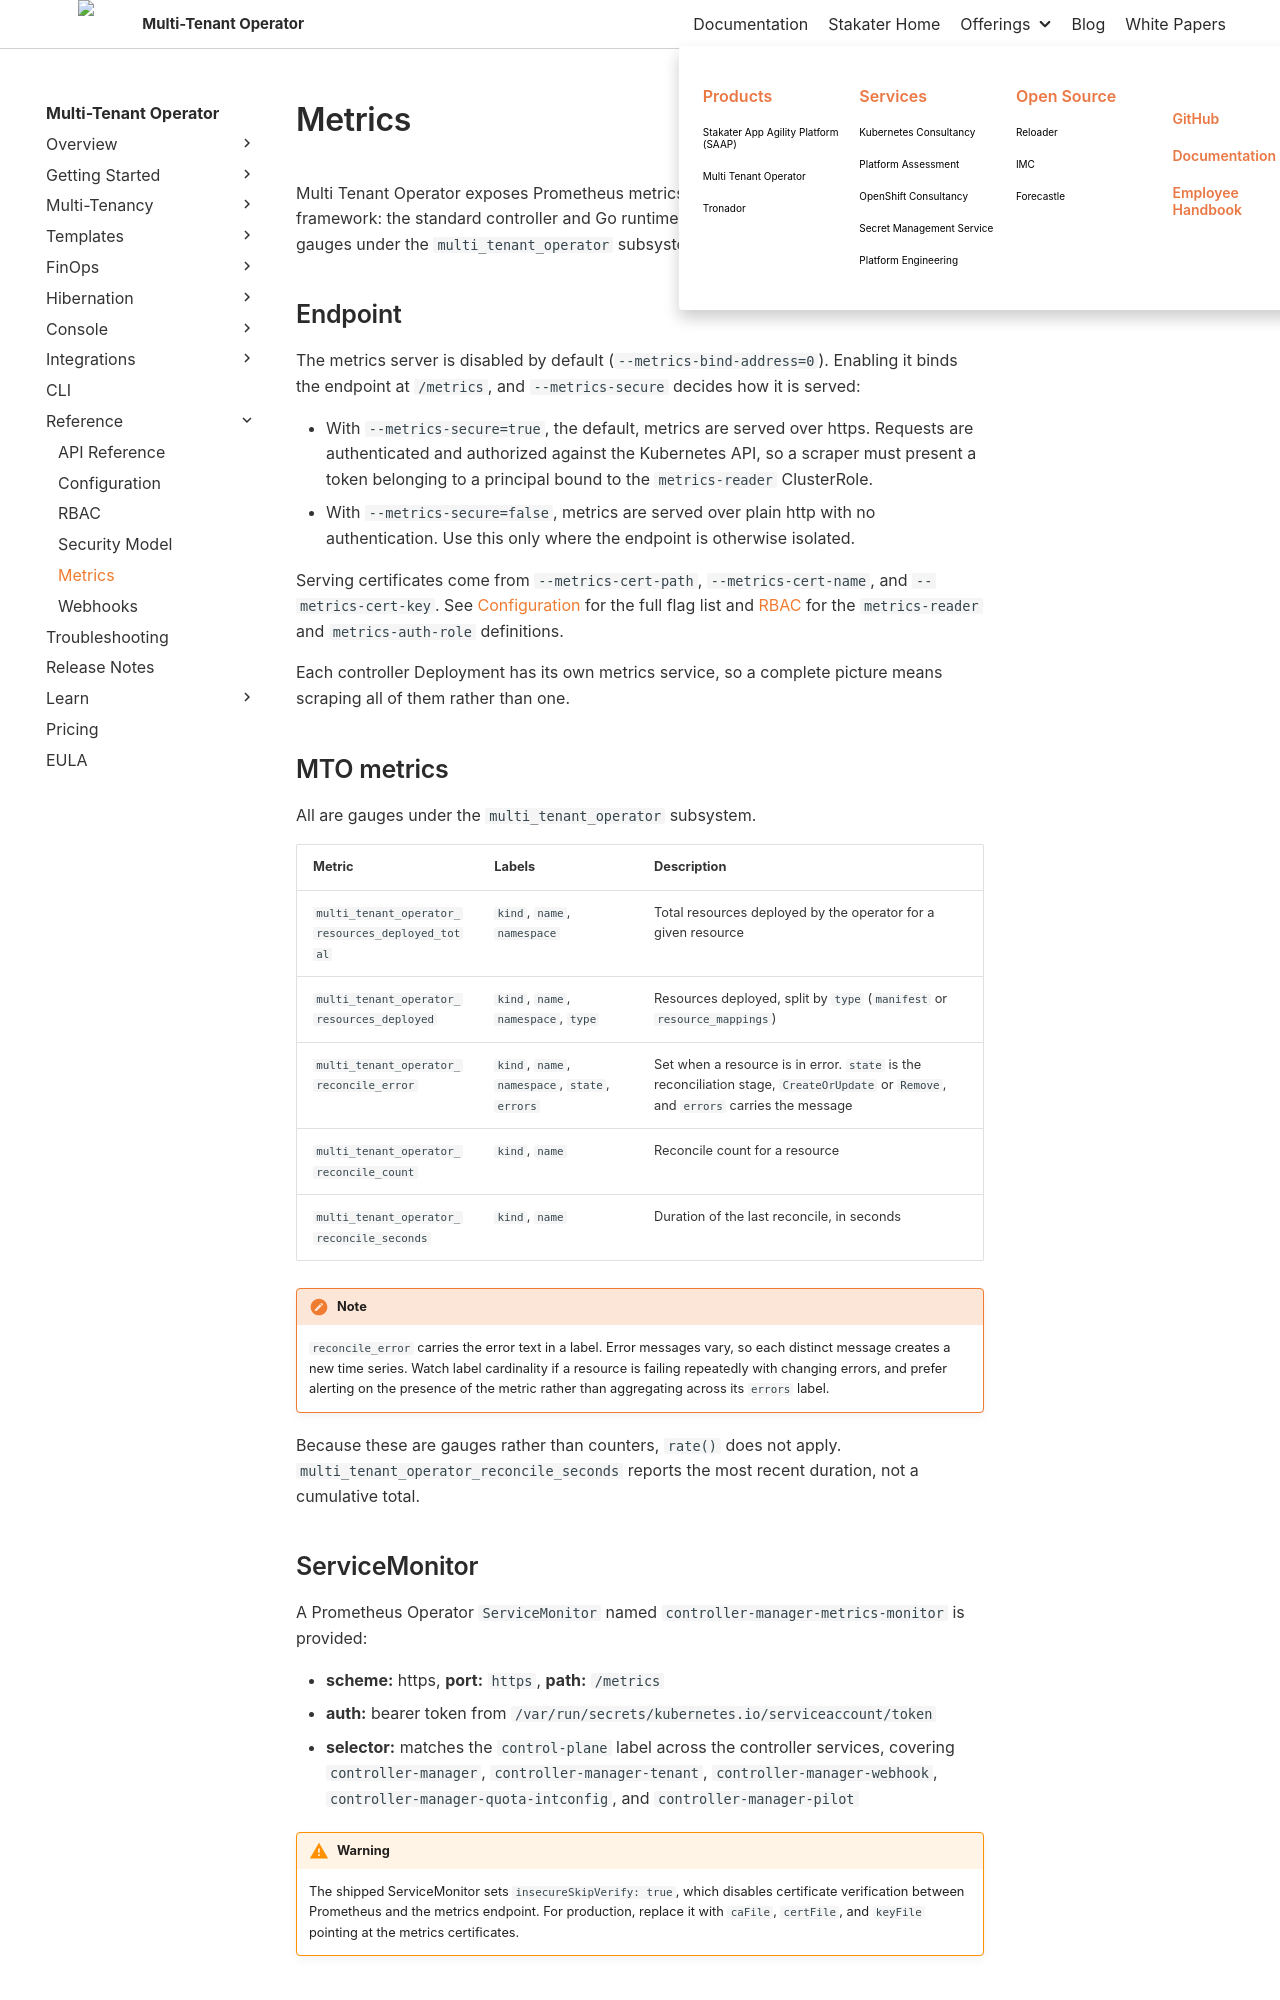

repository: stakater/mto-docs · page: 1.10/reference/metrics.html · generator: mkdocs

# Metrics

Multi Tenant Operator exposes Prometheus metrics through the [controller-runtime](https://book.kubebuilder.io/reference/metrics) framework: the standard controller and Go runtime metrics, plus a set of MTO-specific gauges under the `multi_tenant_operator` subsystem.

## Endpoint

The metrics server is disabled by default (`--metrics-bind-address=0`). Enabling it binds the endpoint at `/metrics`, and `--metrics-secure` decides how it is served:

- With `--metrics-secure=true`, the default, metrics are served over https. Requests are authenticated and authorized against the Kubernetes API, so a scraper must present a token belonging to a principal bound to the `metrics-reader` ClusterRole.
- With `--metrics-secure=false`, metrics are served over plain http with no authentication. Use this only where the endpoint is otherwise isolated.

Serving certificates come from `--metrics-cert-path`, `--metrics-cert-name`, and `--metrics-cert-key`. See [Configuration](configuration.md) for the full flag list and [RBAC](rbac.md) for the `metrics-reader` and `metrics-auth-role` definitions.

Each controller Deployment has its own metrics service, so a complete picture means scraping all of them rather than one.

## MTO metrics

All are gauges under the `multi_tenant_operator` subsystem.

| Metric | Labels | Description |
| --- | --- | --- |
| `multi_tenant_operator_resources_deployed_total` | `kind`, `name`, `namespace` | Total resources deployed by the operator for a given resource |
| `multi_tenant_operator_resources_deployed` | `kind`, `name`, `namespace`, `type` | Resources deployed, split by `type` (`manifest` or `resource_mappings`) |
| `multi_tenant_operator_reconcile_error` | `kind`, `name`, `namespace`, `state`, `errors` | Set when a resource is in error. `state` is the reconciliation stage, `CreateOrUpdate` or `Remove`, and `errors` carries the message |
| `multi_tenant_operator_reconcile_count` | `kind`, `name` | Reconcile count for a resource |
| `multi_tenant_operator_reconcile_seconds` | `kind`, `name` | Duration of the last reconcile, in seconds |

!!! note
    `reconcile_error` carries the error text in a label. Error messages vary, so each distinct message creates a new time series. Watch label cardinality if a resource is failing repeatedly with changing errors, and prefer alerting on the presence of the metric rather than aggregating across its `errors` label.

Because these are gauges rather than counters, `rate()` does not apply. `multi_tenant_operator_reconcile_seconds` reports the most recent duration, not a cumulative total.
